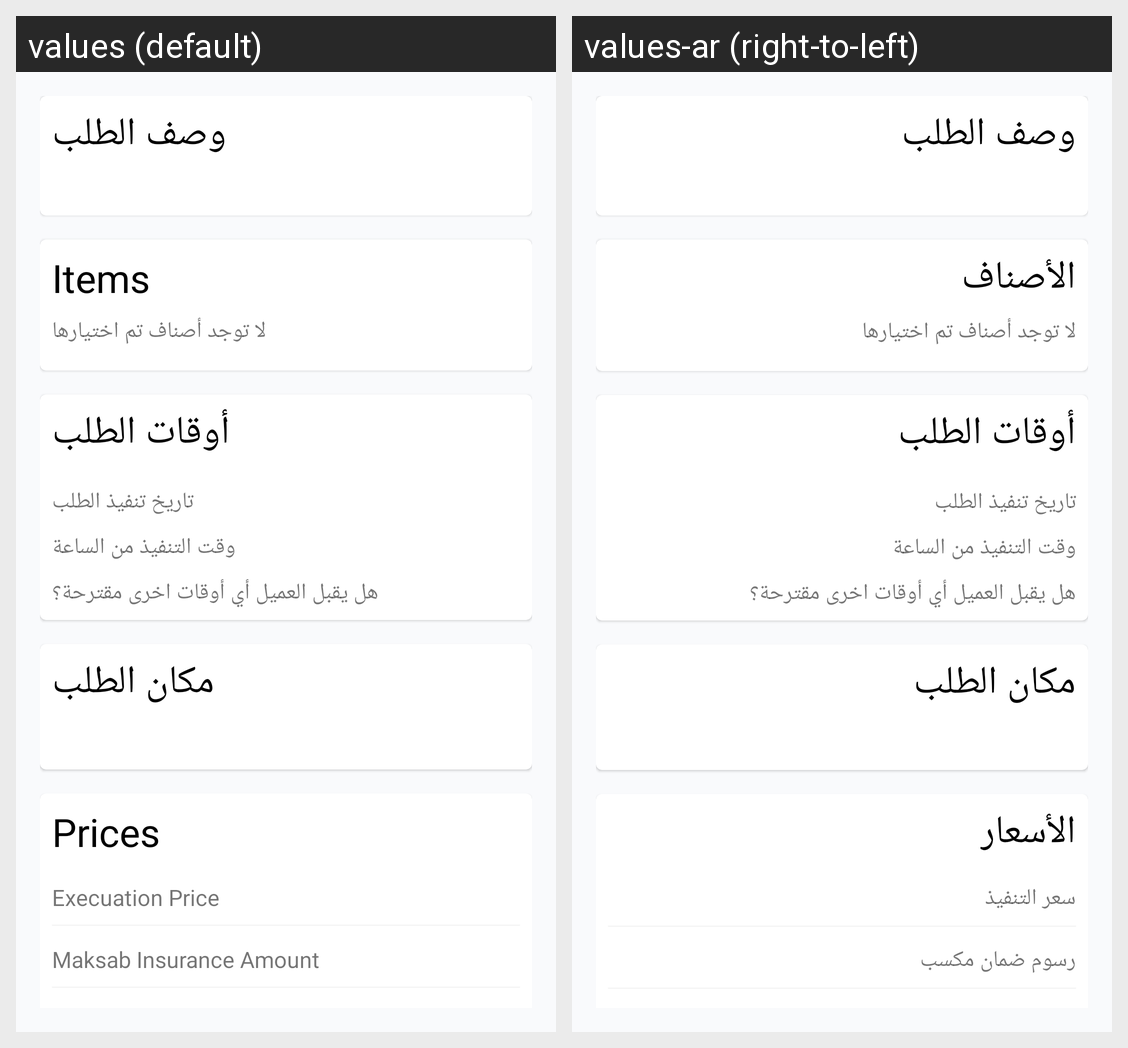

This grid shows one Android layout under two languages. Give, for every string resource on the screen, its name, the default text and each shown locale's text.
Android screen res/layout/fragment_order_summary.xml rendered under 2 locales, left to right: values (default), values-ar (right-to-left). Device: Nexus 5 (rendered at 1080×1920; each locale shown at half size, 540×960, under a caption strip naming it); theme AppTheme.
Strings drawn on this screen, with the default value and each locale's value (text and hints the layout hard-codes, and strings that could not be matched under every locale, appear in the picture but are not listed):

order_description
  values: وصف الطلب
  values-ar: وصف الطلب

items
  values: Items
  values-ar: الأصناف

order_timing
  values: أوقات الطلب
  values-ar: أوقات الطلب

date_of_order_excution
  values: تاريخ تنفيذ الطلب
  values-ar: تاريخ تنفيذ الطلب

timing_from_hour
  values: وقت التنفيذ من الساعة
  values-ar: وقت التنفيذ من الساعة

accept_flex_timing
  values: هل يقبل العميل أي أوقات اخرى مقترحة؟
  values-ar: هل يقبل العميل أي أوقات اخرى مقترحة؟

order_location
  values: مكان الطلب
  values-ar: مكان الطلب

prices
  values: Prices
  values-ar: الأسعار

execuation_price
  values: Execuation Price
  values-ar: سعر التنفيذ

maksab_insurance_amount
  values: Maksab Insurance Amount
  values-ar: رسوم ضمان مكسب
